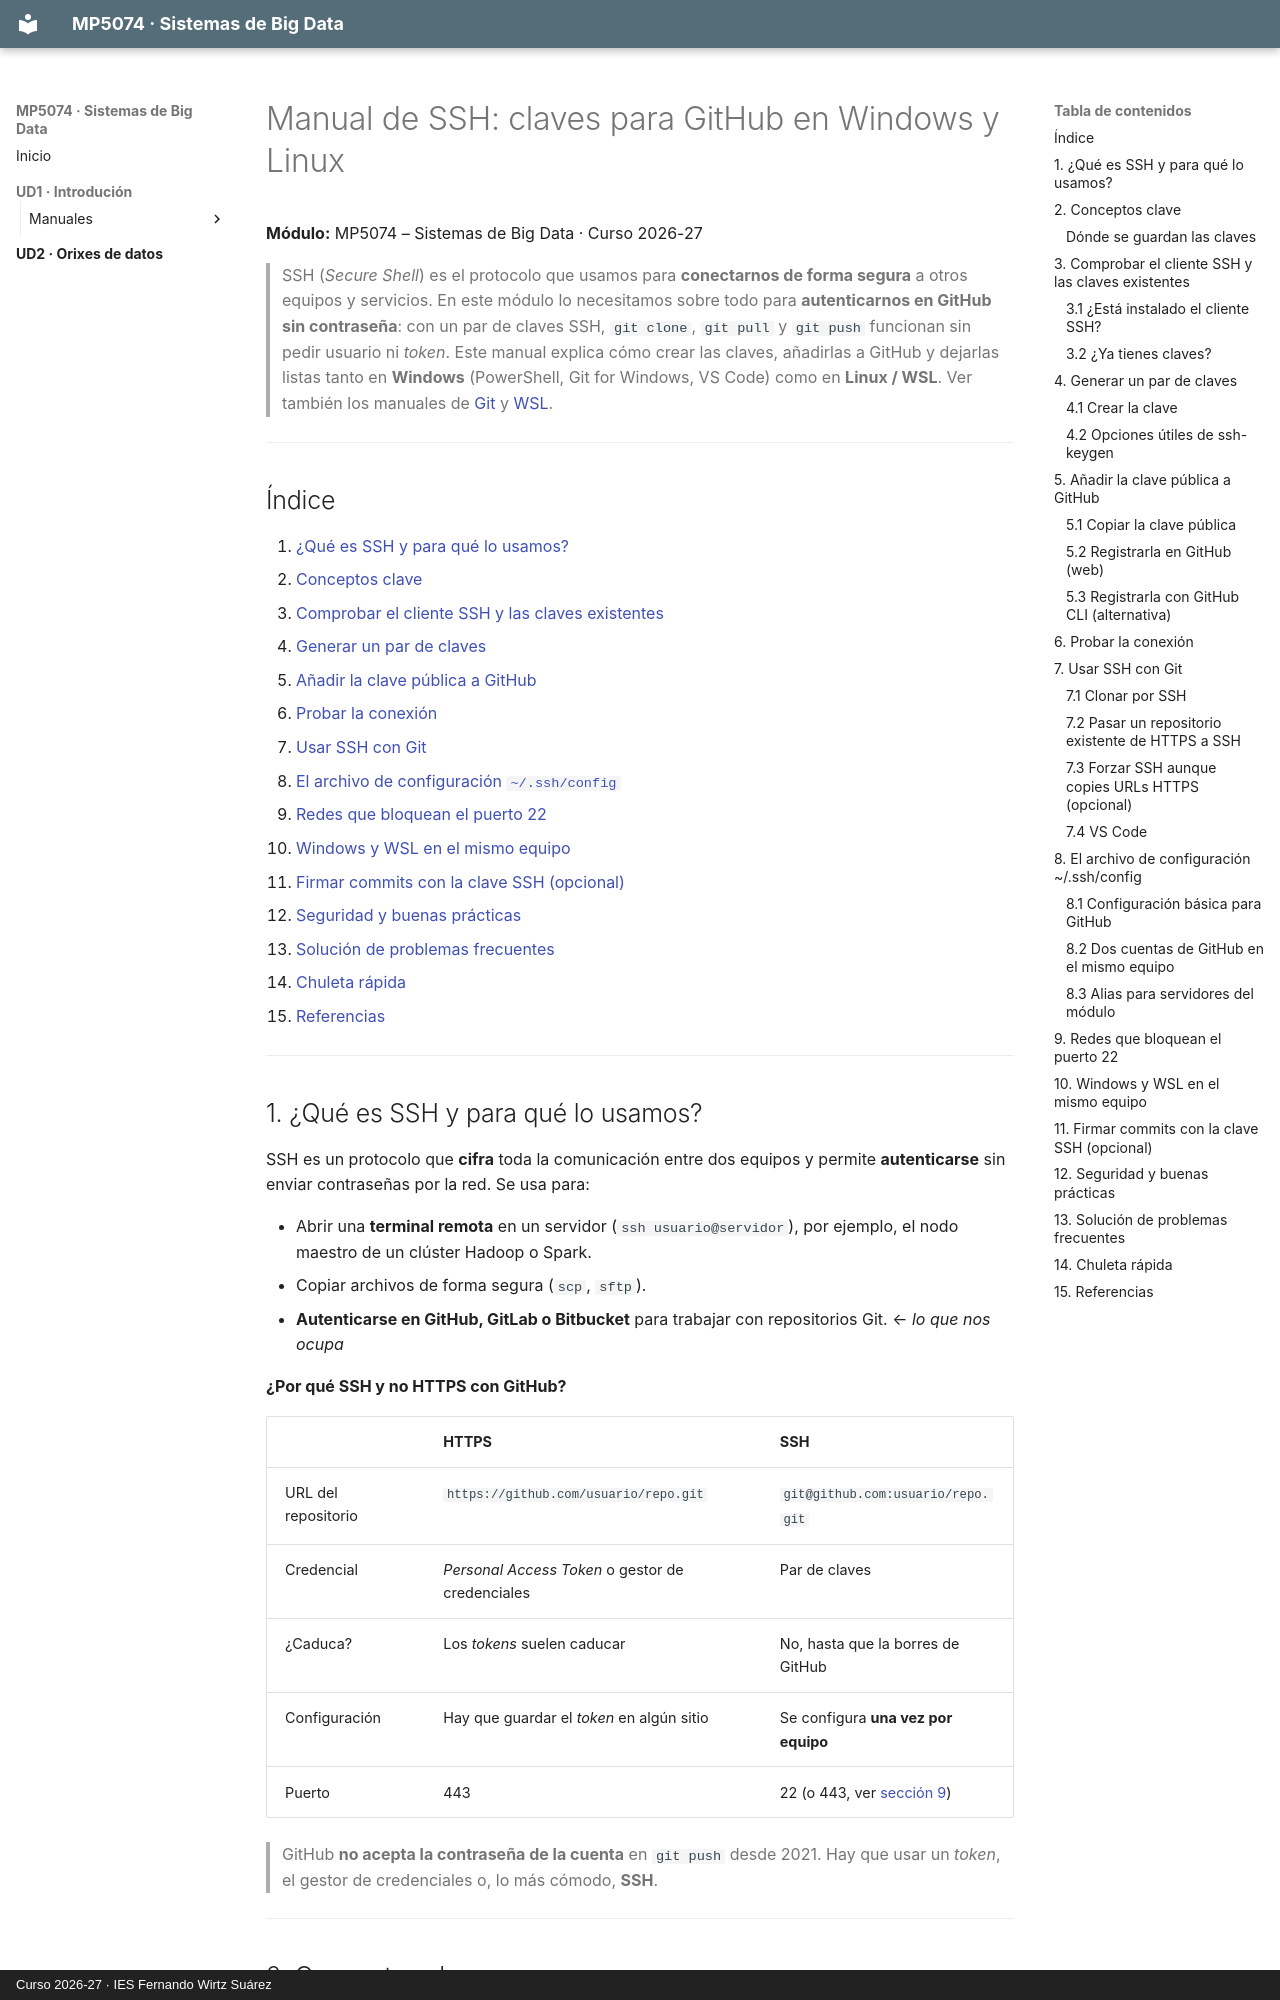

repository: rafafl-wirtz/mp5074-sistemas-big-data · page: ud1/manuales/ssh/manual_ssh/index.html · generator: mkdocs · copyright: Curso 2026-27 · IES Fernando Wirtz Suárez

# Manual de SSH: claves para GitHub en Windows y Linux

**Módulo:** MP5074 – Sistemas de Big Data · Curso 2026-27

> SSH (*Secure Shell*) es el protocolo que usamos para **conectarnos de forma segura** a otros equipos y servicios. En este módulo lo necesitamos sobre todo para **autenticarnos en GitHub sin contraseña**: con un par de claves SSH, `git clone`, `git pull` y `git push` funcionan sin pedir usuario ni *token*. Este manual explica cómo crear las claves, añadirlas a GitHub y dejarlas listas tanto en **Windows** (PowerShell, Git for Windows, VS Code) como en **Linux / WSL**. Ver también los manuales de [Git](../git/manual_git.md) y [WSL](../wsl/manual_wsl.md).

---

## Índice

1. [¿Qué es SSH y para qué lo usamos?](#1-qué-es-ssh-y-para-qué-lo-usamos)
2. [Conceptos clave](#2-conceptos-clave)
3. [Comprobar el cliente SSH y las claves existentes](#3-comprobar-el-cliente-ssh-y-las-claves-existentes)
4. [Generar un par de claves](#4-generar-un-par-de-claves)
5. [Añadir la clave pública a GitHub](#5-añadir-la-clave-pública-a-github)
6. [Probar la conexión](#6-probar-la-conexión)
7. [Usar SSH con Git](#7-usar-ssh-con-git)
8. [El archivo de configuración `~/.ssh/config`](#8-el-archivo-de-configuración-sshconfig)
9. [Redes que bloquean el puerto 22](#9-redes-que-bloquean-el-puerto-22)
10. [Windows y WSL en el mismo equipo](#10-windows-y-wsl-en-el-mismo-equipo)
11. [Firmar commits con la clave SSH (opcional)](#11-firmar-commits-con-la-clave-ssh-opcional)
12. [Seguridad y buenas prácticas](#12-seguridad-y-buenas-prácticas)
13. [Solución de problemas frecuentes](#13-solución-de-problemas-frecuentes)
14. [Chuleta rápida](#14-chuleta-rápida)
15. [Referencias](#15-referencias)

---

## 1. ¿Qué es SSH y para qué lo usamos?

SSH es un protocolo que **cifra** toda la comunicación entre dos equipos y permite **autenticarse** sin enviar contraseñas por la red. Se usa para:

- Abrir una **terminal remota** en un servidor (`ssh usuario@servidor`), por ejemplo, el nodo maestro de un clúster Hadoop o Spark.
- Copiar archivos de forma segura (`scp`, `sftp`).
- **Autenticarse en GitHub, GitLab o Bitbucket** para trabajar con repositorios Git. ← *lo que nos ocupa*

**¿Por qué SSH y no HTTPS con GitHub?**

| | HTTPS | SSH |
|---|---|---|
| URL del repositorio | `https://github.com/usuario/repo.git` | `git@github.com:usuario/repo.git` |
| Credencial | *Personal Access Token* o gestor de credenciales | Par de claves |
| ¿Caduca? | Los *tokens* suelen caducar | No, hasta que la borres de GitHub |
| Configuración | Hay que guardar el *token* en algún sitio | Se configura **una vez por equipo** |
| Puerto | 443 | 22 (o 443, ver [sección 9](#9-redes-que-bloquean-el-puerto-22)) |

> GitHub **no acepta la contraseña de la cuenta** en `git push` desde 2021. Hay que usar un *token*, el gestor de credenciales o, lo más cómodo, **SSH**.

---
